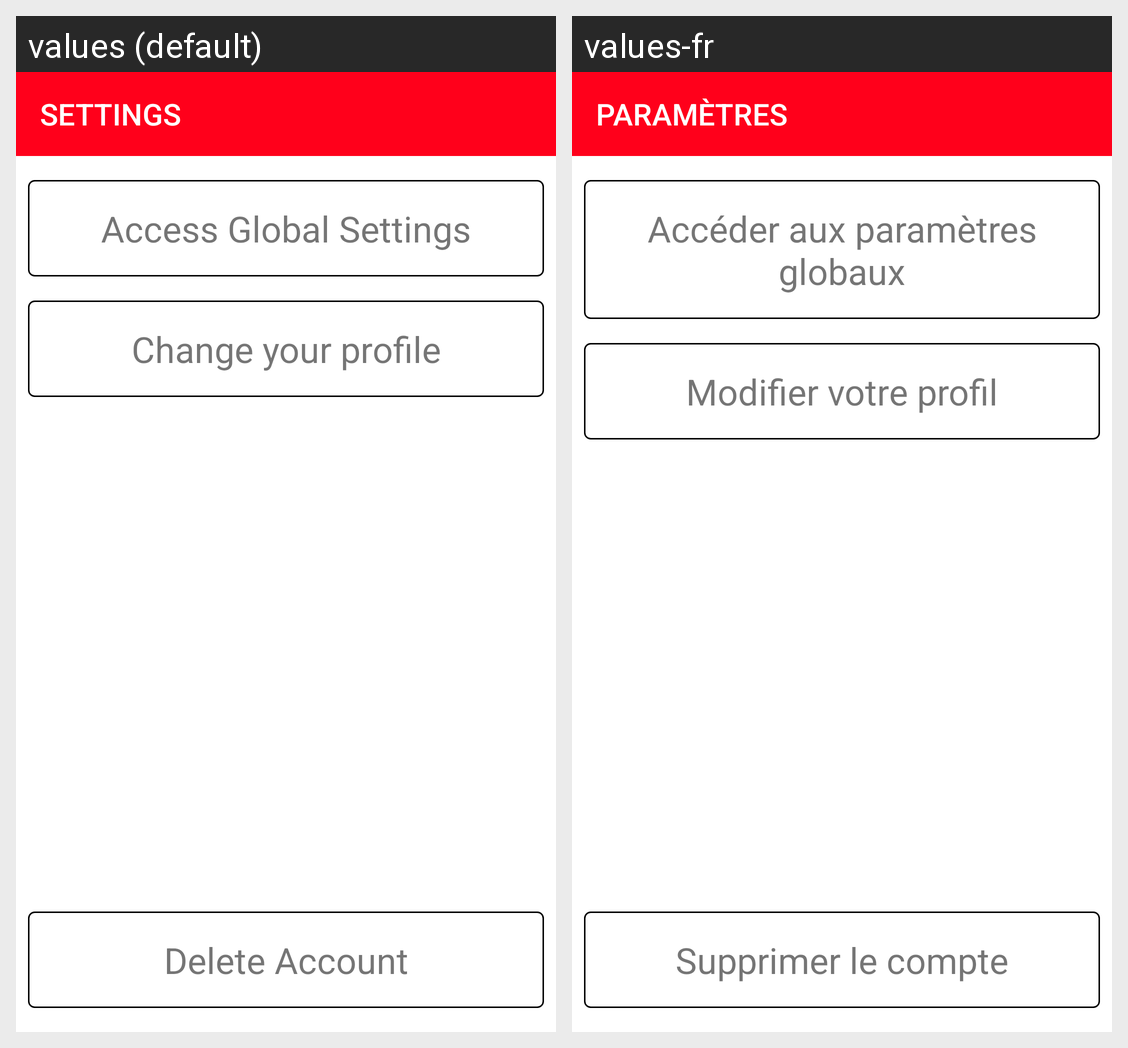

This grid shows one Android layout under two languages. Give, for every string resource on the screen, its name, the default text and each shown locale's text.
Android screen res/layout/activity_setting.xml rendered under 2 locales, left to right: values (default), values-fr. Device: Nexus 5 (rendered at 1080×1920; each locale shown at half size, 540×960, under a caption strip naming it); theme Theme.AppCompat.DayNight.NoActionBar.
Strings drawn on this screen, with the default value and each locale's value (text and hints the layout hard-codes, and strings that could not be matched under every locale, appear in the picture but are not listed):

settings
  values: SETTINGS
  values-fr: PARAMÈTRES

access_global_settings
  values: Access Global Settings
  values-fr: Accéder aux paramètres globaux

change_your_profile
  values: Change your profile
  values-fr: Modifier votre profil

delete_account
  values: Delete Account
  values-fr: Supprimer le compte
